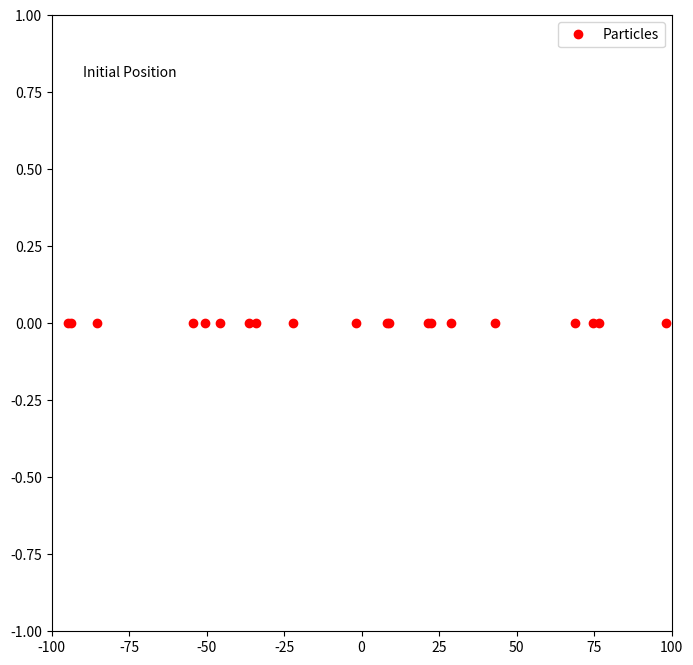

Reproduce this figure in Python.
import matplotlib.pyplot as plt
import numpy as np

import matplotlib.animation as animation
#1: PSO fundamentals: minimum of x2, plot of particles on graph


# ------------------------- Initial Parameters ------------------------- 

Space_Dim = 1
Size_Grid = np.array([100])   #max of each dim
Uni_Grid_Size = Size_Grid[0]

N_part=20
Delta = 2/(N_part-1)

w = 0.7         #Inertia Weight
Phip = 1.6      #Cognitive coefficient
Phig = 1.6      #Social coefficient


N_Steps = 15
anim_time=500 #ms


def F(x):
    return x[0]**2



# ------------------------- Classes and Functions ------------------------- 

class Grid:
    def __init__(self,size=[1]) -> None:
        Grid.Dim=len(size)
        Grid.Maxs = size
        


class Part:
    def __init__(self,name,pos,vel) -> None:
        Part.Name=name
        Part.Pos = pos
        Part.bkp = pos
        Part.Vel = vel
        

class Swarm:
    def __init__(self) -> None:
        Swarm.Particles = []
        Swarm.PartPositions = np.zeros((N_part,Space_Dim))



# ------------------------- Initialization ------------------------- 

#Grid
grid = Grid(Size_Grid) #Here [-100,100] 

#Particles
swarm = Swarm()

Initial_Pos = (np.random.rand(N_part,Space_Dim)-0.5)*2*Uni_Grid_Size        #In [-100,100]
Initial_Vel = (np.random.rand(N_part,Space_Dim)-0.5)*4*Uni_Grid_Size        #In [-200,200]

print("Vel ini:", Initial_Vel)

for i in range(N_part):
    pos_i = Initial_Pos[i,:]
    vel_i = Initial_Vel[i,:]
    part_i= Part(i,pos_i,vel_i)
    
    if i==0:
        swarm.SBKP = part_i.Pos
    elif F(part_i.bkp) < F(swarm.SBKP):
        swarm.SBKP = part_i.bkp

    swarm.Particles.append(part_i)
    swarm.PartPositions[i]=pos_i
    #print(part_i.bkp)

print("PosIni = ", swarm.PartPositions)


# ------------------------- Plot 1 ------------------------- 

f0=swarm.PartPositions
y = [0]*N_part

fig = plt.figure(figsize=(8,8))
ax = fig.add_subplot(autoscale_on = False, xlim=(-Uni_Grid_Size, Uni_Grid_Size), ylim = (-1, 1))
line, = ax.plot(f0,y,'o', c="r" , label="Particles")
time_text = ax.text(0.05, 0.9, '', transform = ax.transAxes)
ax.legend()

# ------------------------- Process ------------------------- 

def update(frame):
    if frame<5:
        line.set_data(swarm.PartPositions,y)
        time_text.set_text(f"Initial Position")
        return line,time_text

    for i in range(N_part):
        part_i=swarm.Particles[i]
        for dim_ind in range(Space_Dim):
            [rp,rg] = np.random.rand(2)
            part_i.Vel[dim_ind] = w*part_i.Vel[dim_ind] + Phip*rp*(part_i.bkp[dim_ind]-part_i.Pos[dim_ind]) + Phig*rg*(swarm.SBKP[dim_ind]-part_i.Pos[dim_ind])

            new_pos = part_i.Pos[dim_ind] + part_i.Vel[dim_ind]
            if new_pos<-Size_Grid[dim_ind]:
                part_i.Pos[dim_ind] =-Size_Grid[dim_ind]
            elif new_pos>Size_Grid[dim_ind]:
                part_i.Pos[dim_ind] = Size_Grid[dim_ind]
            else:
                part_i.Pos[dim_ind] = new_pos
        
        swarm.PartPositions[i] = part_i.Pos
        if F(part_i.Pos) < F(part_i.bkp):
            part_i.bkp = part_i.Pos
            if F(part_i.bkp)<F(swarm.SBKP):
                swarm.SBKP = part_i.bkp
    
    line.set_data(swarm.PartPositions,y)
    time_text.set_text(f"Nb of steps : {frame-4}\n Best known position : {swarm.SBKP}")
    return line,time_text


# ------------------------- Plot 2 ------------------------- 




ani = animation.FuncAnimation(fig=fig, func=update, frames=N_Steps, interval=anim_time, blit=True, repeat=False)
plt.show()


# ------------------------- Final ------------------------- 

print(swarm.SBKP)

print("\nEnd File")


